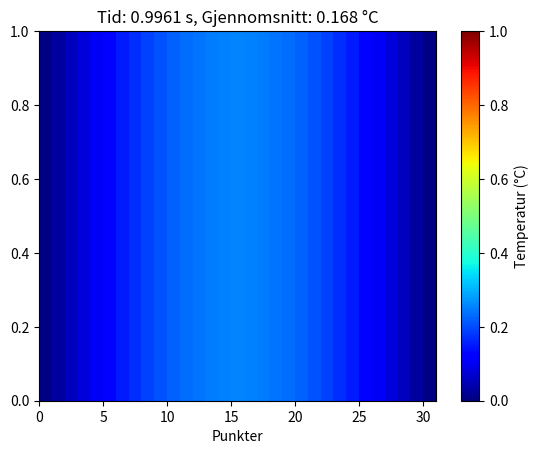
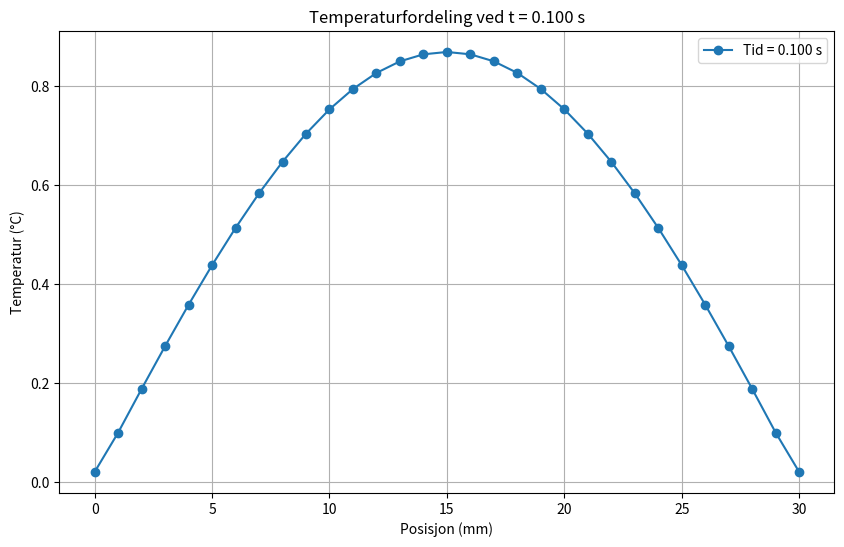

Generate these figures, in order, with matplotlib:
import numpy as np
import matplotlib.pyplot as plt
from scipy.sparse import diags
from scipy.sparse.linalg import spsolve

# Konstanter
a = 127  # Termisk diffusivitet til gull (mm^2/s)
lengde = 30  # Lengde på stangen (mm)
tid = 1  # Simuleringstid (s)
punkter = 31  # Antall punkter i stangen
mål_tid = 0.1  # Tidspunkt vi vil plotte for (s)



# Diskretisering
dx = lengde /(punkter - 1)  # Avstand mellom punkter (mm)
dt = 0.25*dx**2 / a  # Tidssteg
t_punkter = int(tid / dt)  # Antall tidssteg
mål_steg = int(mål_tid / dt)  # Tidssteg som tilsvarer mål_tid

# Initialbetingelser
x = np.linspace(0, lengde, punkter)
u = np.abs(np.sin(np.pi * x/lengde))  # u(x,0) = |sin(πx/L)|

# Crank-Nicolson koeffisienter
alpha = a * dt / (2 * dx**2)

# Bygg matriser
# Venstre side (LHS): I + θ·α·A
diagonals_LHS = [
    - alpha * np.ones(punkter - 1),
    (1 + 2 * alpha) * np.ones(punkter),
    -alpha * np.ones(punkter - 1)
]
LHS = diags(diagonals_LHS, [-1, 0, 1], format='csc')

# Høyre side (RHS): I - (1-θ)·α·A
diagonals_RHS = [
    alpha * np.ones(punkter - 1),
    (1 - 2 * alpha) * np.ones(punkter),
    alpha * np.ones(punkter - 1)
]
RHS = diags(diagonals_RHS, [-1, 0, 1], format='csc')

# Visualisering
fig, ax = plt.subplots()
pcm = ax.pcolormesh([u], cmap=plt.cm.jet, vmin=0, vmax=1)
plt.colorbar(pcm, ax=ax, label='Temperatur (°C)')
ax.set_xlabel('Punkter')

# Simulering (Crank-Nicolson)
for n in range(t_punkter):
    
    # Randbetingelser
    u[0], u[-1] = 0, 0
    
    # Beregn høyre side: RHS @ u_n
    b = RHS @ u
    
    # Løs LHS @ u_{n+1} = b
    u = spsolve(LHS, b)
    
    print(f"Tid: {(n+1)*dt:.4f} s, Gjennomsnittlig temperatur: {np.mean(u[1:-1]):.3f} celcius")


    # Oppdater plot
    if n % 5 == 0:  # Oppdater plot hvert 10. steg
        pcm.set_array([u])
        ax.set_title(f"Tid: {(n+1)*dt:.4f} s, Gjennomsnitt: {np.mean(u[1:-1]):.3f} °C")
        plt.pause(0.1)

    # Lagre resultatet ved mål_tid
    if n == mål_steg:
        u_på_mål_tid = u.copy()
        print(f"Data lagret for tid: {(n+1)*dt:.4f} s")

plt.figure(figsize=(10, 6))
plt.plot(x, u_på_mål_tid, 'o-', label=f'Tid = {mål_tid:.3f} s')
plt.xlabel("Posisjon (mm)")
plt.ylabel("Temperatur (°C)")
plt.title(f"Temperaturfordeling ved t = {mål_tid:.3f} s")
plt.grid(True)
plt.legend()
plt.show()

print(t_punkter)